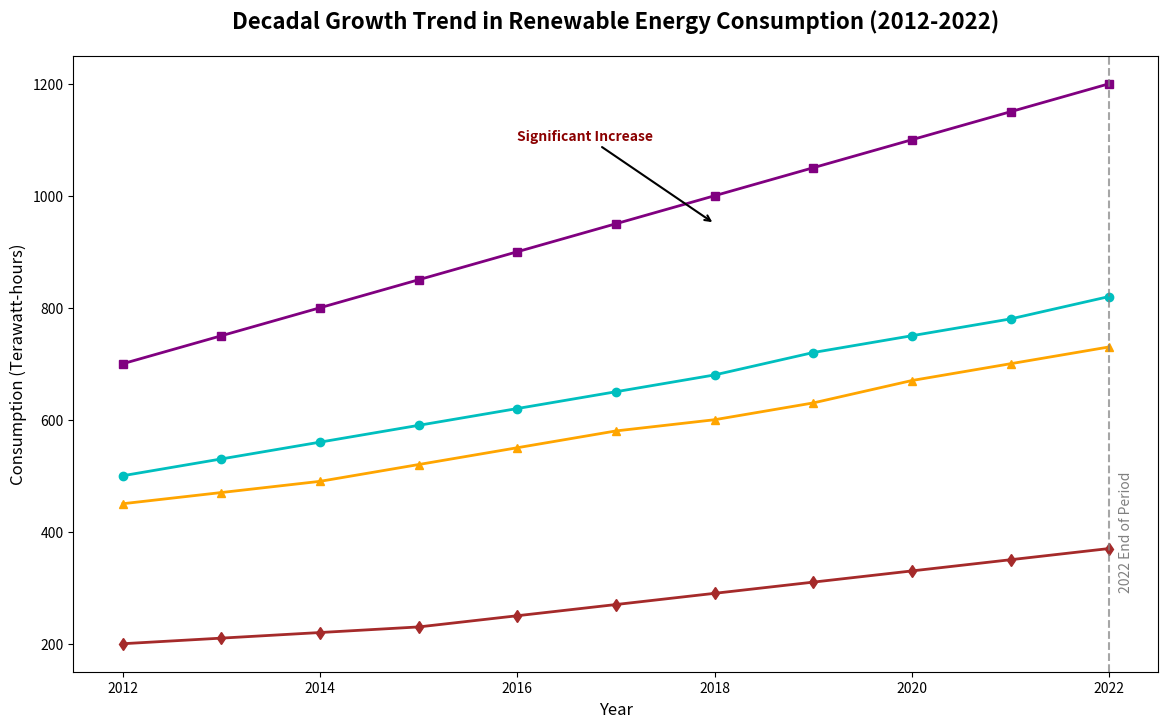

The matplotlib source for this figure:
import matplotlib.pyplot as plt
import numpy as np

# Define the regions and years
years = np.arange(2012, 2023)

# Artificial data for renewable energy consumption (in terawatt-hours)
na_consumption = [500, 530, 560, 590, 620, 650, 680, 720, 750, 780, 820]
eu_consumption = [450, 470, 490, 520, 550, 580, 600, 630, 670, 700, 730]
asia_consumption = [700, 750, 800, 850, 900, 950, 1000, 1050, 1100, 1150, 1200]
africa_consumption = [200, 210, 220, 230, 250, 270, 290, 310, 330, 350, 370]

# Create the line chart
fig, ax = plt.subplots(figsize=(14, 8))

ax.plot(years, na_consumption, marker='o', linestyle='-', color='c', linewidth=2)
ax.plot(years, eu_consumption, marker='^', linestyle='-', color='orange', linewidth=2)
ax.plot(years, asia_consumption, marker='s', linestyle='-', color='purple', linewidth=2)
ax.plot(years, africa_consumption, marker='d', linestyle='-', color='brown', linewidth=2)

# Setting title and labels
ax.set_title("Decadal Growth Trend in Renewable Energy Consumption (2012-2022)", fontsize=16, fontweight='bold', pad=20)
ax.set_xlabel("Year", fontsize=12)
ax.set_ylabel("Consumption (Terawatt-hours)", fontsize=12)

# Highlighting a significant increase in consumption around 2018 for Asia
ax.annotate('Significant Increase',
            xy=(2018, 950), 
            xytext=(2016, 1100),
            arrowprops=dict(facecolor='black', arrowstyle='->', lw=1.5),
            fontsize=10, fontweight='bold', color='darkred')

# Adding a vertical line to mark the year 2022 as the end of the observed period
ax.axvline(x=2022, color='gray', linestyle='--', linewidth=1.5, alpha=0.7)
ax.text(2022.1, 400, '2022 End of Period', rotation=90, verticalalignment='center', fontsize=10, color='gray')

# Display the plot
plt.show()
